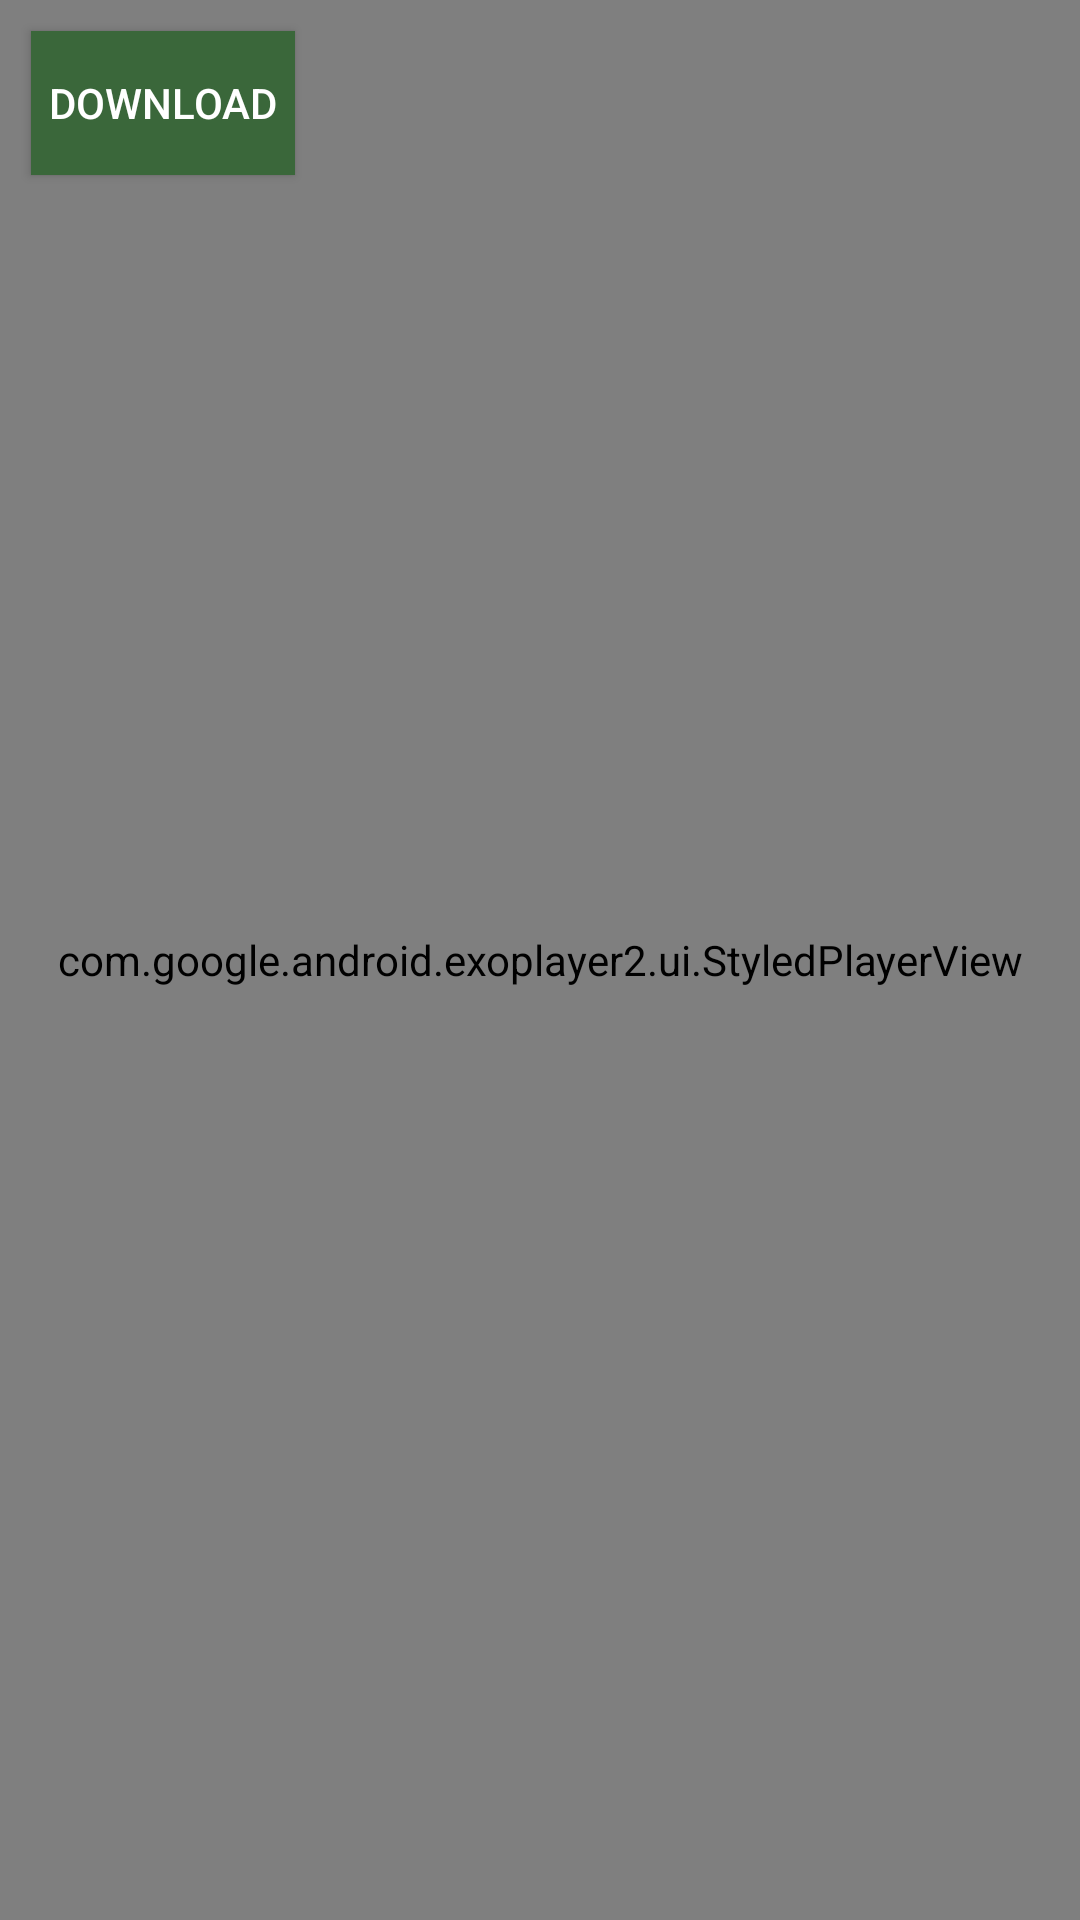

This screen was rendered from an Android layout file. Write that file and the resources it references.
<!-- AndroidManifest.xml: application theme Theme.PrivasteadCamera -->
<!-- res/layout/activity_video_player.xml -->
<?xml version="1.0" encoding="utf-8"?>
<FrameLayout xmlns:android="http://schemas.android.com/apk/res/android"
    android:id="@+id/root"
    android:layout_width="match_parent"
    android:layout_height="match_parent"
    android:focusable="true"
    android:keepScreenOn="true"
    android:fitsSystemWindows="true">

    <com.google.android.exoplayer2.ui.StyledPlayerView
        android:id="@+id/playerView"
        android:layout_width="match_parent"
        android:layout_height="match_parent"
        android:focusable="true">

        <ProgressBar
            android:id="@+id/progressBar"
            android:layout_width="wrap_content"
            android:layout_height="wrap_content"
            android:layout_gravity="center"
            android:visibility="gone" />

    </com.google.android.exoplayer2.ui.StyledPlayerView>

    <Button
        android:id="@+id/save_video"
        android:layout_width="wrap_content"
        android:layout_height="wrap_content"
        android:layout_marginLeft="5pt"
        android:layout_marginTop="5pt"
        android:layout_gravity="top"
        android:text="@string/save_video_text"
        android:background="@color/dark_green"
        android:textColor="@color/white" />
</FrameLayout>
<!-- resources referenced by this layout -->
<resources>
  <color name="dark_green">#FF3A673A</color>
  <color name="white">#FFFFFFFF</color>
  <string name="save_video_text">Download</string>
  <style name="Theme.PrivasteadCamera" parent="Theme.MaterialComponents.DayNight.NoActionBar">
          
          <item name="colorPrimary">@color/dark_green</item>
          <item name="colorPrimaryVariant">@color/dark_green</item>
          <item name="colorOnPrimary">@color/white</item>
          
          <item name="colorSecondary">@color/dark_green</item>
          <item name="colorSecondaryVariant">@color/dark_green</item>
          <item name="colorOnSecondary">@color/white</item>
          
          <item name="android:statusBarColor">?attr/colorPrimaryVariant</item>
          
      </style>
</resources>
